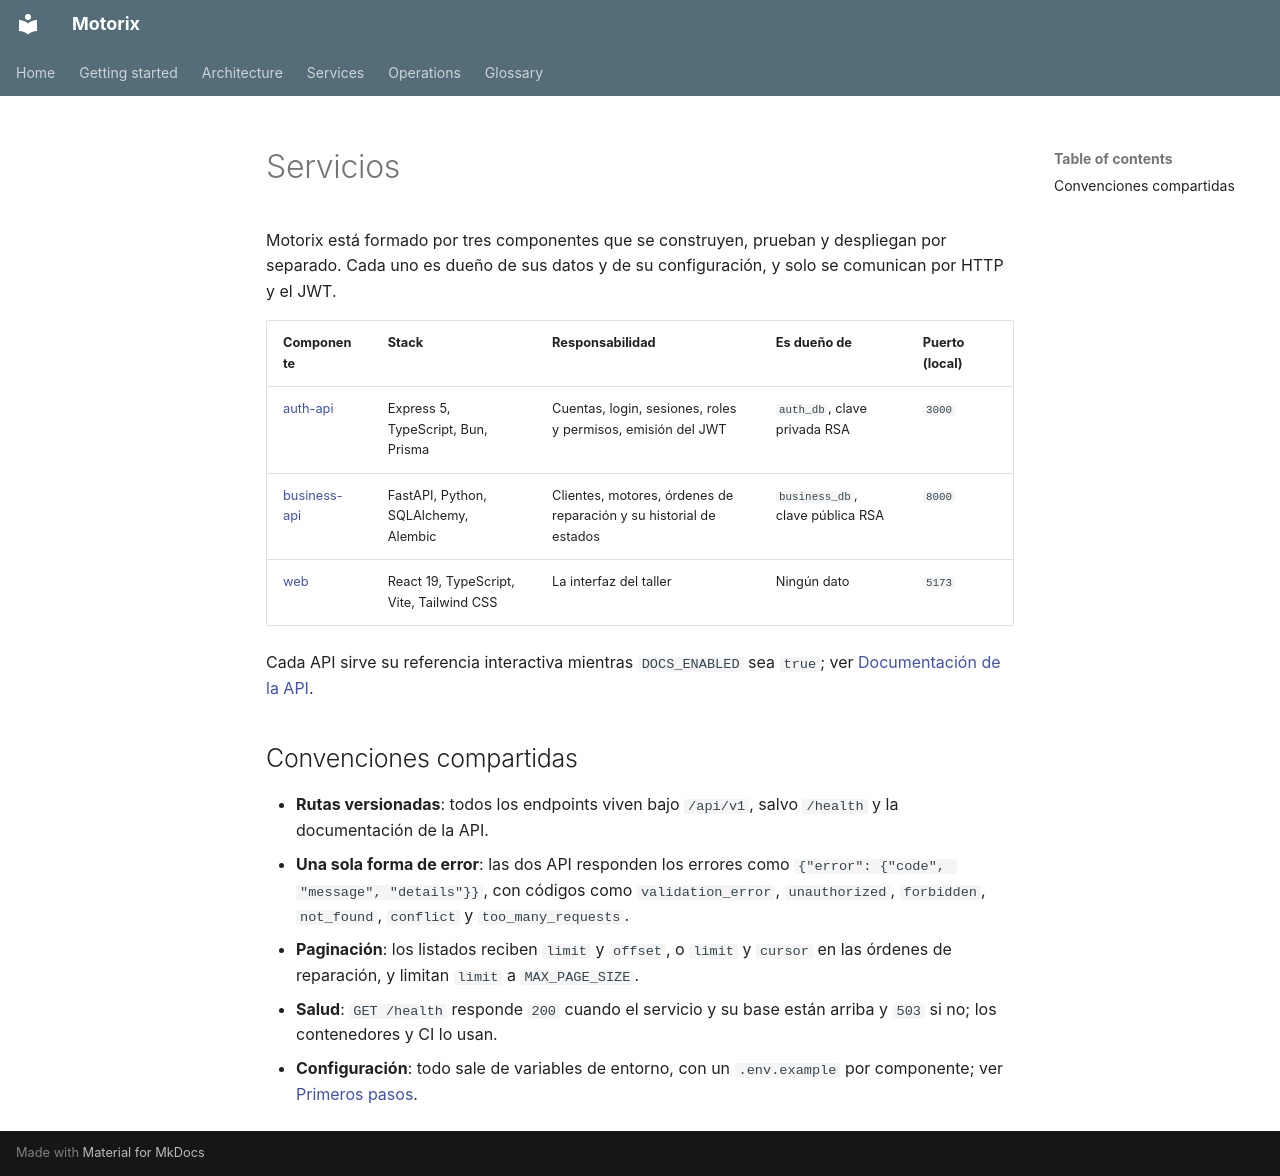

repository: Zerik-Official/Motorix · page: es/services/index.html · generator: mkdocs

# Servicios

Motorix está formado por tres componentes que se construyen, prueban y despliegan por separado. Cada uno es dueño de sus datos y de su configuración, y solo se comunican por HTTP y el JWT.

| Componente | Stack | Responsabilidad | Es dueño de | Puerto (local) |
| --- | --- | --- | --- | --- |
| [auth-api](auth-api.md) | Express 5, TypeScript, Bun, Prisma | Cuentas, login, sesiones, roles y permisos, emisión del JWT | `auth_db`, clave privada RSA | `3000` |
| [business-api](business-api.md) | FastAPI, Python, SQLAlchemy, Alembic | Clientes, motores, órdenes de reparación y su historial de estados | `business_db`, clave pública RSA | `8000` |
| [web](web.md) | React 19, TypeScript, Vite, Tailwind CSS | La interfaz del taller | Ningún dato | `5173` |

Cada API sirve su referencia interactiva mientras `DOCS_ENABLED` sea `true`; ver [Documentación de la API](../api-docs.md).

## Convenciones compartidas

- **Rutas versionadas**: todos los endpoints viven bajo `/api/v1`, salvo `/health` y la documentación de la API.
- **Una sola forma de error**: las dos API responden los errores como `{"error": {"code", "message", "details"}}`, con códigos como `validation_error`, `unauthorized`, `forbidden`, `not_found`, `conflict` y `too_many_requests`.
- **Paginación**: los listados reciben `limit` y `offset`, o `limit` y `cursor` en las órdenes de reparación, y limitan `limit` a `MAX_PAGE_SIZE`.
- **Salud**: `GET /health` responde `200` cuando el servicio y su base están arriba y `503` si no; los contenedores y CI lo usan.
- **Configuración**: todo sale de variables de entorno, con un `.env.example` por componente; ver [Primeros pasos](../getting-started.md#configuracion-por-componente).
